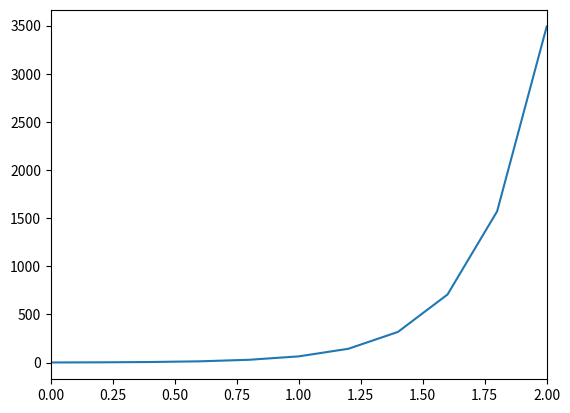

The script that saved this image:
# Solving a differential equation using Runge-Kutta method.
# For a given differential equation: dy/dt = f(t,y) ; y(t_0)=y_0
# Approximate solution can be obtained by starting at the intial value
# and 'propagating' to a nearby point similar to Euler's method. However, 
# in Runge-Kutta we don't use the simple slope, we use an average slope 
# from 4 separate points (k1,k2,k3,k4)

import numpy as np
import matplotlib.pyplot as plt

f = lambda t,y : 1-t+4*y    # differential equation

t_max = 2      # maximum time 
h = 0.2        # step size

# A tricky part is the time array. This needs to be setup using the desired
# step size h. The line below sets up a time array with bounds at 0 and t_max, 
# with step sizes given by h. The 'int(t_max/h)+1' line calculates the number
# of evenly spaced points the array has to have to yield the desired step size h.
t = np.linspace(0,t_max,int(t_max/h)+1)   

# Declare the solution y as all zeros, then fill in the values in the loop.
y = np.zeros(len(t))

# Set initial value
y[0] = 1


# Now the Runge-Kutta algorithm:
for i in range(0,len(t)-1):
    # calculate the 4 slopes
    k1 = f(t[i],y[i])
    k2 = f(t[i]+0.5*h,y[i]+0.5*h*k1)
    k3 = f(t[i]+0.5*h,y[i]+0.5*h*k2)
    k4 = f(t[i]+h,y[i]+h*k3)

    # calculate the i+1 solution using the k's and the previous solution at i.
    y[i+1] = y[i] + h*((k1+2*k2+2*k3+k4)/6)


# Plot the result
plt.plot(t,y)
plt.xlim([0,2])


